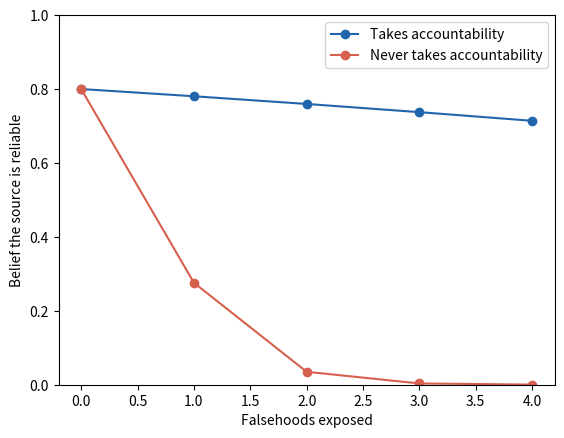

Here is the Python script that generated this plot:
# McBroom's Law: sources that never correct their errors lose credibility.
import numpy as np
import matplotlib.pyplot as plt

n_errors = 4             # number of falsehoods exposed
p_fix_reliable = 0.8     # chance a reliable source corrects an error
p_fix_unreliable = 0.3   # chance an unreliable source corrects an error
# Deterministic: no random numbers. A reader starts 80% sure the source is
# reliable; an exposed error is 3 times likelier from an unreliable source.

lr_error = np.log(0.1 / 0.3)
lr_fix = np.log(p_fix_reliable / p_fix_unreliable)
lr_no_fix = np.log((1 - p_fix_reliable) / (1 - p_fix_unreliable))
k = np.arange(n_errors + 1)
corrects = 1 / (1 + np.exp(-(np.log(4) + k * (lr_error + lr_fix))))
never = 1 / (1 + np.exp(-(np.log(4) + k * (lr_error + lr_no_fix))))

print(f"Belief the source is reliable after {n_errors} exposed errors: "
      f"corrects {100 * corrects[-1]:.0f}% | never corrects "
      f"{100 * never[-1]:.0f}%")

plt.plot(k, corrects, "o-", color="#2166ac", label="Takes accountability")
plt.plot(k, never, "o-", color="#d6604d", label="Never takes accountability")
plt.ylim(0, 1)
plt.xlabel("Falsehoods exposed")
plt.ylabel("Belief the source is reliable")
plt.legend()
plt.show()
